The GitHub repository ml-ams-osram/ml-datasets contains a labelled image folder "catsanddogs" with 2 categories: cat, dog. Examples follow, each with its label.

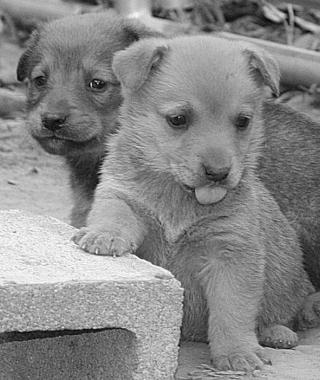
Label: dog

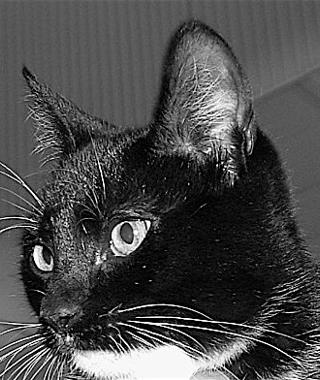
Label: cat

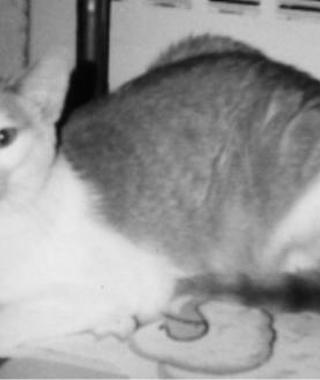
Label: cat

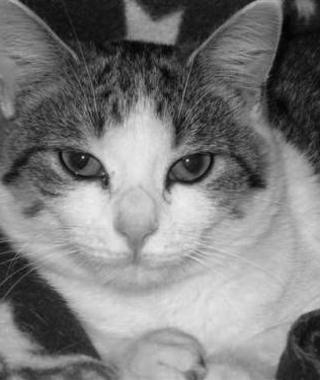
Label: cat

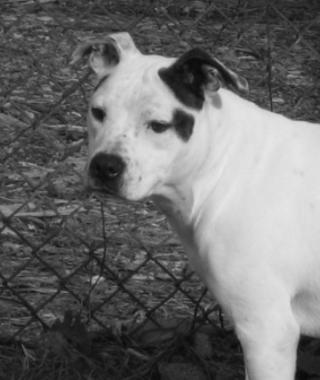
Label: dog

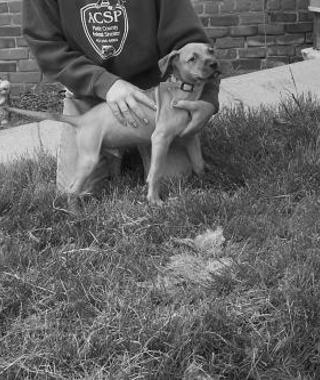
Label: dog
